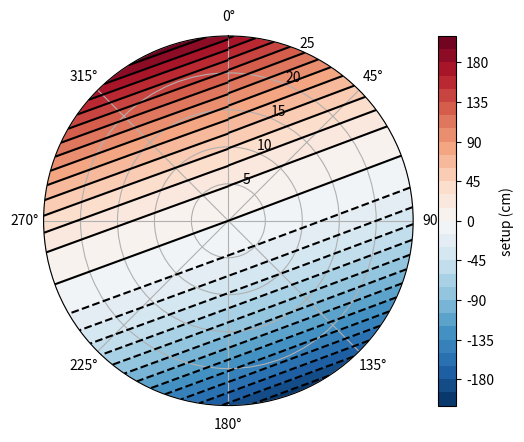

Python code for this plot:
# coding: utf-8

# In[1]:

## DEFINE THE FUNCTION

import matplotlib.pyplot as plt
import numpy as np


# In[2]:

# maximum wind speed
wspd_max = 25
wspd_bins = wspd_max + 1

# array size for wind dir and spd
u1 = np.zeros((360,wspd_bins)) * 1.0
u2 = np.zeros((360,wspd_bins)) * 1.0
windind = np.indices((360,wspd_bins))
winddir = np.indices((360,wspd_bins))
windspd = np.indices((360,wspd_bins))
winddir = windind[0][:][:]/1.0
windspd = windind[1][:][:]/1.0
u1 = np.cos(np.deg2rad(winddir+10))*windspd
u2 = np.cos(np.deg2rad(winddir+25))*windspd


# In[3]:

ur = np.zeros((360,wspd_bins)) * 1.0
setup = np.zeros((360,wspd_bins)) * 1.0
sign = np.zeros((360,wspd_bins)) * 1.0
ur = 1.0 * (u1 * 28 + u2 * 70) / (28 + 70)
sign = np.sign(ur)
setup = 1.637 * sign * abs(ur)**1.5



# In[4]:

azimuths = np.radians(np.linspace(0, 360, 360))
zeniths = np.arange(0, wspd_bins, 1)

r, theta = np.meshgrid(zeniths, azimuths)
#values = 90.0+5.0*np.random.random((len(azimuths), len(zeniths)))

#theta.shape

fig, ax = plt.subplots(subplot_kw=dict(projection='polar'))
#ax.set_theta_zero_location("W")
ax.set_theta_zero_location('N')
ax.set_theta_direction(-1)
pp = plt.contourf(theta, r, setup, 30, label='tmp',cmap='RdBu_r')

cbar = plt.colorbar(pp, orientation='vertical')
cbar.ax.set_ylabel('setup (cm)')
pp = plt.contour(theta, r, setup,30,colors='k')

plt.show()


# In[ ]:
